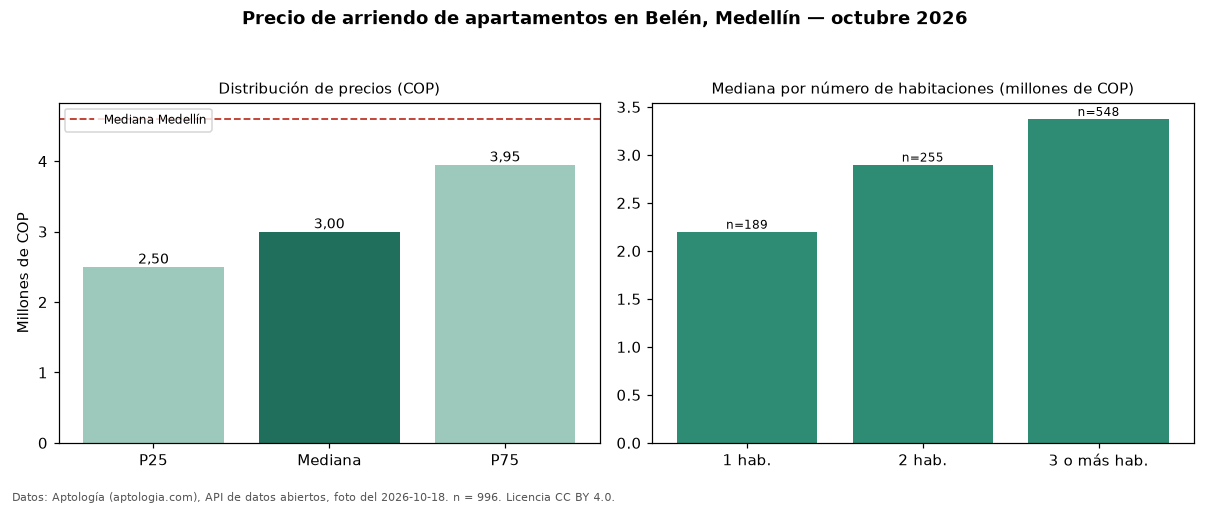

Values plotted in this chart, from the file beside it:
seccion, metrica, valor_cop, n
precio, p25, 2500000, 996
precio, mediana, 3000000, 996
precio, p75, 3950000, 996
precio, minimo, 830000, 996
precio, maximo, 11111111, 996
parqueadero, avisos_con_parqueadero, 547, 996
parqueadero, mediana_con_parqueadero, 3500000, 547
habitaciones, 1, 2200000, 189
habitaciones, 2, 2900000, 255
habitaciones, 3+, 3375000, 548
ciudad, mediana_ciudad, 4600000, 
fuente, fecha_foto, 2026-10-18, 
fuente, atribucion, https://www.aptologia.com/arriendo/medel…, 
